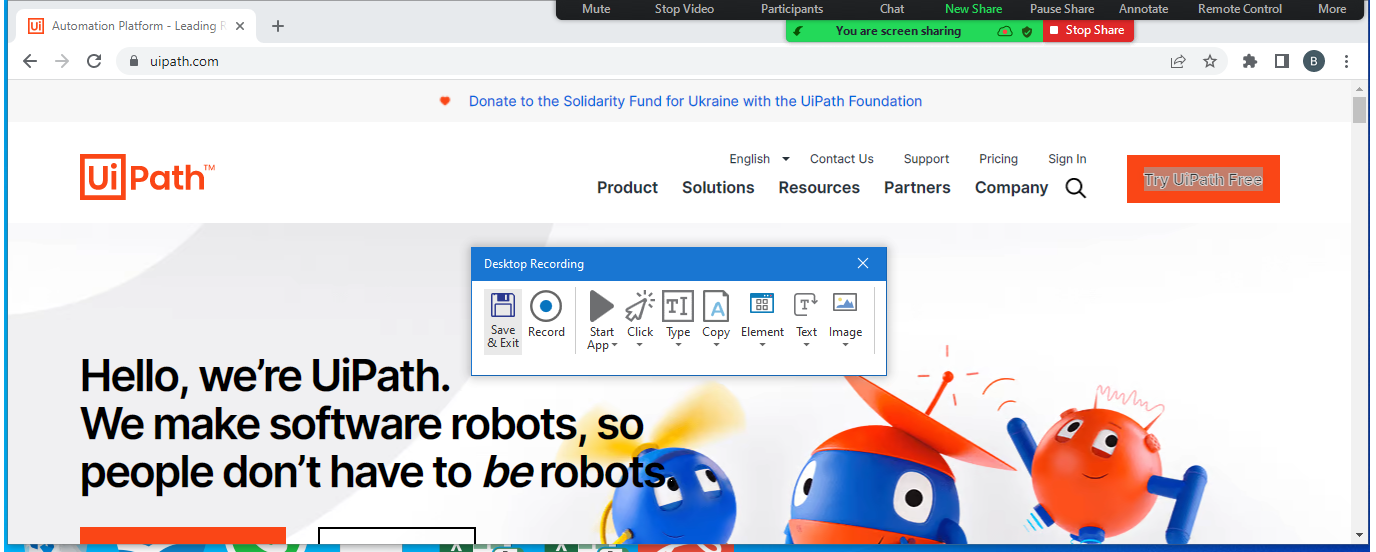
Workflow: RECORDING 9 29.04 FRIDAY

Step 1: Attach Window 'Automatio Page' in window 'Automation Platform - Leading RPA Company | UiPath' (chrome.exe)
